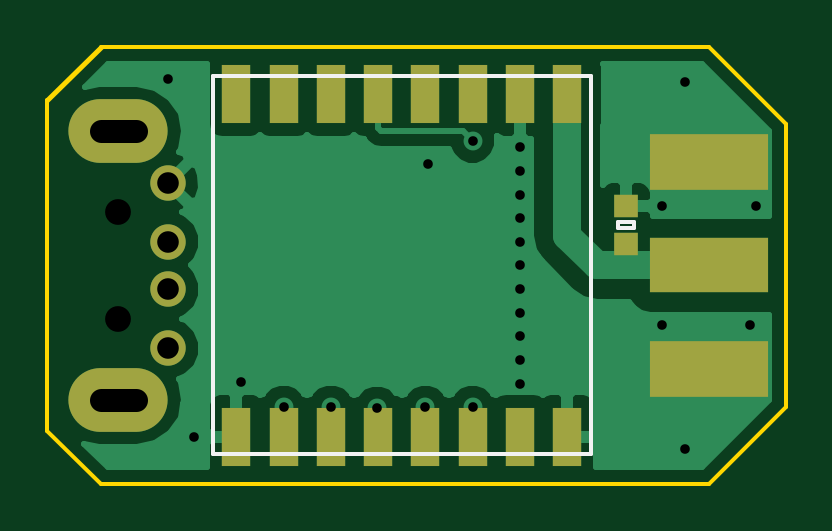
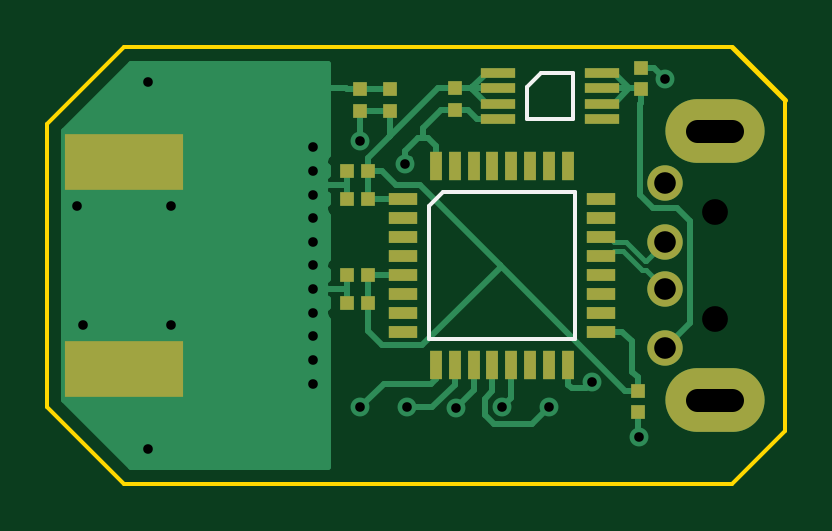
Circuit board: 11 layer files. Board 31.2 x 18.5 mm.
- bottom_copper: okgo2usbcontrol-B.Cu.gbl (11573 bytes)
- bottom_mask: okgo2usbcontrol-B.Mask.gbs (2512 bytes)
- paste: okgo2usbcontrol-B.Paste.gbp (2294 bytes)
- bottom_silk: okgo2usbcontrol-B.SilkS.gbo (1104 bytes)
- outline: okgo2usbcontrol-Edge.Cuts.gm1 (995 bytes)
- top_copper: okgo2usbcontrol-F.Cu.gtl (17024 bytes)
- top_mask: okgo2usbcontrol-F.Mask.gts (1455 bytes)
- paste: okgo2usbcontrol-F.Paste.gtp (1237 bytes)
- top_silk: okgo2usbcontrol-F.SilkS.gto (1000 bytes)
- drill: okgo2usbcontrol-NPTH.drl (212 bytes)
- drill: okgo2usbcontrol-PTH.drl (764 bytes)

=== bottom_copper: okgo2usbcontrol-B.Cu.gbl (11573 bytes, source omitted) ===
=== bottom_mask: okgo2usbcontrol-B.Mask.gbs ===
G04 #@! TF.GenerationSoftware,KiCad,Pcbnew,no-vcs-found-a20cce0~59~ubuntu16.04.1*
G04 #@! TF.CreationDate,2017-08-21T15:18:52+01:00*
G04 #@! TF.ProjectId,okgo2usbcontrol,6F6B676F32757362636F6E74726F6C2E,rev?*
G04 #@! TF.SameCoordinates,Original*
G04 #@! TF.FileFunction,Soldermask,Bot*
G04 #@! TF.FilePolarity,Negative*
%FSLAX46Y46*%
G04 Gerber Fmt 4.6, Leading zero omitted, Abs format (unit mm)*
G04 Created by KiCad (PCBNEW no-vcs-found-a20cce0~59~ubuntu16.04.1) date Mon Aug 21 15:18:52 2017*
%MOMM*%
%LPD*%
G01*
G04 APERTURE LIST*
%ADD10R,0.620000X0.620000*%
%ADD11R,1.200000X0.500000*%
%ADD12R,0.500000X1.200000*%
%ADD13R,1.450000X0.450000*%
%ADD14R,5.000000X2.400000*%
%ADD15C,1.500000*%
%ADD16O,4.200000X2.700000*%
G04 APERTURE END LIST*
D10*
X118000000Y-105450000D03*
X118000000Y-104550000D03*
X116750000Y-104550000D03*
X116750000Y-105450000D03*
X117650000Y-112400000D03*
X118550000Y-112400000D03*
X118550000Y-109200000D03*
X117650000Y-109200000D03*
X106100000Y-104550000D03*
X106100000Y-103650000D03*
X106250000Y-118200000D03*
X106250000Y-117300000D03*
X117650000Y-108000000D03*
X118550000Y-108000000D03*
X118550000Y-113600000D03*
X117650000Y-113600000D03*
X114000000Y-104500000D03*
X114000000Y-105400000D03*
D11*
X116200000Y-109200000D03*
X116200000Y-110000000D03*
X116200000Y-110800000D03*
X116200000Y-111600000D03*
X116200000Y-112400000D03*
X116200000Y-113200000D03*
X116200000Y-114000000D03*
X116200000Y-114800000D03*
D12*
X114800000Y-116200000D03*
X114000000Y-116200000D03*
X113200000Y-116200000D03*
X112400000Y-116200000D03*
X111600000Y-116200000D03*
X110800000Y-116200000D03*
X110000000Y-116200000D03*
X109200000Y-116200000D03*
D11*
X107800000Y-114800000D03*
X107800000Y-114000000D03*
X107800000Y-113200000D03*
X107800000Y-112400000D03*
X107800000Y-111600000D03*
X107800000Y-110800000D03*
X107800000Y-110000000D03*
X107800000Y-109200000D03*
D12*
X109200000Y-107800000D03*
X110000000Y-107800000D03*
X110800000Y-107800000D03*
X111600000Y-107800000D03*
X112400000Y-107800000D03*
X113200000Y-107800000D03*
X114000000Y-107800000D03*
X114800000Y-107800000D03*
D13*
X112150000Y-103850000D03*
X112150000Y-104500000D03*
X112150000Y-105150000D03*
X112150000Y-105800000D03*
X107750000Y-105800000D03*
X107750000Y-105150000D03*
X107750000Y-104500000D03*
X107750000Y-103850000D03*
D14*
X128000000Y-116375000D03*
X128000000Y-107625000D03*
D15*
X105100000Y-115500000D03*
X105100000Y-113000000D03*
X105100000Y-111000000D03*
X105100000Y-108500000D03*
D16*
X103000000Y-117700000D03*
X103000000Y-106300000D03*
M02*

=== paste: okgo2usbcontrol-B.Paste.gbp ===
G04 #@! TF.GenerationSoftware,KiCad,Pcbnew,no-vcs-found-a20cce0~59~ubuntu16.04.1*
G04 #@! TF.CreationDate,2017-08-21T15:18:52+01:00*
G04 #@! TF.ProjectId,okgo2usbcontrol,6F6B676F32757362636F6E74726F6C2E,rev?*
G04 #@! TF.SameCoordinates,Original*
G04 #@! TF.FileFunction,Paste,Bot*
G04 #@! TF.FilePolarity,Positive*
%FSLAX46Y46*%
G04 Gerber Fmt 4.6, Leading zero omitted, Abs format (unit mm)*
G04 Created by KiCad (PCBNEW no-vcs-found-a20cce0~59~ubuntu16.04.1) date Mon Aug 21 15:18:52 2017*
%MOMM*%
%LPD*%
G01*
G04 APERTURE LIST*
%ADD10R,0.620000X0.620000*%
%ADD11R,1.200000X0.500000*%
%ADD12R,0.500000X1.200000*%
%ADD13R,1.450000X0.450000*%
%ADD14R,5.000000X2.400000*%
G04 APERTURE END LIST*
D10*
X118000000Y-105450000D03*
X118000000Y-104550000D03*
X116750000Y-104550000D03*
X116750000Y-105450000D03*
X117650000Y-112400000D03*
X118550000Y-112400000D03*
X118550000Y-109200000D03*
X117650000Y-109200000D03*
X106100000Y-104550000D03*
X106100000Y-103650000D03*
X106250000Y-118200000D03*
X106250000Y-117300000D03*
X117650000Y-108000000D03*
X118550000Y-108000000D03*
X118550000Y-113600000D03*
X117650000Y-113600000D03*
X114000000Y-104500000D03*
X114000000Y-105400000D03*
D11*
X116200000Y-109200000D03*
X116200000Y-110000000D03*
X116200000Y-110800000D03*
X116200000Y-111600000D03*
X116200000Y-112400000D03*
X116200000Y-113200000D03*
X116200000Y-114000000D03*
X116200000Y-114800000D03*
D12*
X114800000Y-116200000D03*
X114000000Y-116200000D03*
X113200000Y-116200000D03*
X112400000Y-116200000D03*
X111600000Y-116200000D03*
X110800000Y-116200000D03*
X110000000Y-116200000D03*
X109200000Y-116200000D03*
D11*
X107800000Y-114800000D03*
X107800000Y-114000000D03*
X107800000Y-113200000D03*
X107800000Y-112400000D03*
X107800000Y-111600000D03*
X107800000Y-110800000D03*
X107800000Y-110000000D03*
X107800000Y-109200000D03*
D12*
X109200000Y-107800000D03*
X110000000Y-107800000D03*
X110800000Y-107800000D03*
X111600000Y-107800000D03*
X112400000Y-107800000D03*
X113200000Y-107800000D03*
X114000000Y-107800000D03*
X114800000Y-107800000D03*
D13*
X112150000Y-103850000D03*
X112150000Y-104500000D03*
X112150000Y-105150000D03*
X112150000Y-105800000D03*
X107750000Y-105800000D03*
X107750000Y-105150000D03*
X107750000Y-104500000D03*
X107750000Y-103850000D03*
D14*
X128000000Y-116375000D03*
X128000000Y-107625000D03*
M02*

=== bottom_silk: okgo2usbcontrol-B.SilkS.gbo ===
G04 #@! TF.GenerationSoftware,KiCad,Pcbnew,no-vcs-found-a20cce0~59~ubuntu16.04.1*
G04 #@! TF.CreationDate,2017-08-21T15:18:52+01:00*
G04 #@! TF.ProjectId,okgo2usbcontrol,6F6B676F32757362636F6E74726F6C2E,rev?*
G04 #@! TF.SameCoordinates,Original*
G04 #@! TF.FileFunction,Legend,Bot*
G04 #@! TF.FilePolarity,Positive*
%FSLAX46Y46*%
G04 Gerber Fmt 4.6, Leading zero omitted, Abs format (unit mm)*
G04 Created by KiCad (PCBNEW no-vcs-found-a20cce0~59~ubuntu16.04.1) date Mon Aug 21 15:18:52 2017*
%MOMM*%
%LPD*%
G01*
G04 APERTURE LIST*
%ADD10C,0.150000*%
G04 APERTURE END LIST*
D10*
X114500000Y-108900000D02*
X108900000Y-108900000D01*
X108900000Y-108900000D02*
X108900000Y-115100000D01*
X108900000Y-115100000D02*
X115100000Y-115100000D01*
X115100000Y-115100000D02*
X115100000Y-109500000D01*
X115100000Y-109500000D02*
X114500000Y-108900000D01*
X110325000Y-103850000D02*
X108975000Y-103850000D01*
X108975000Y-103850000D02*
X108975000Y-105800000D01*
X108975000Y-105800000D02*
X110925000Y-105800000D01*
X110925000Y-105800000D02*
X110925000Y-104450000D01*
X110925000Y-104450000D02*
X110325000Y-103850000D01*
M02*

=== outline: okgo2usbcontrol-Edge.Cuts.gm1 ===
G04 #@! TF.GenerationSoftware,KiCad,Pcbnew,no-vcs-found-a20cce0~59~ubuntu16.04.1*
G04 #@! TF.CreationDate,2017-08-21T15:18:52+01:00*
G04 #@! TF.ProjectId,okgo2usbcontrol,6F6B676F32757362636F6E74726F6C2E,rev?*
G04 #@! TF.SameCoordinates,Original*
G04 #@! TF.FileFunction,Profile,NP*
%FSLAX46Y46*%
G04 Gerber Fmt 4.6, Leading zero omitted, Abs format (unit mm)*
G04 Created by KiCad (PCBNEW no-vcs-found-a20cce0~59~ubuntu16.04.1) date Mon Aug 21 15:18:52 2017*
%MOMM*%
%LPD*%
G01*
G04 APERTURE LIST*
%ADD10C,0.150000*%
%ADD11C,0.200000*%
G04 APERTURE END LIST*
D10*
X131250000Y-118000000D02*
X128000000Y-121250000D01*
X131250000Y-106000000D02*
X128000000Y-102750000D01*
X102250000Y-121250000D02*
X100000000Y-119000000D01*
D11*
X100000000Y-105000000D02*
X102250000Y-102750000D01*
D10*
X100000000Y-119000000D02*
X100000000Y-105000000D01*
X128000000Y-121250000D02*
X102250000Y-121250000D01*
X131250000Y-106000000D02*
X131250000Y-118000000D01*
X102250000Y-102750000D02*
X128000000Y-102750000D01*
M02*

=== top_copper: okgo2usbcontrol-F.Cu.gtl (17024 bytes, source omitted) ===
=== top_mask: okgo2usbcontrol-F.Mask.gts ===
G04 #@! TF.GenerationSoftware,KiCad,Pcbnew,no-vcs-found-a20cce0~59~ubuntu16.04.1*
G04 #@! TF.CreationDate,2017-08-21T15:18:52+01:00*
G04 #@! TF.ProjectId,okgo2usbcontrol,6F6B676F32757362636F6E74726F6C2E,rev?*
G04 #@! TF.SameCoordinates,Original*
G04 #@! TF.FileFunction,Soldermask,Top*
G04 #@! TF.FilePolarity,Negative*
%FSLAX46Y46*%
G04 Gerber Fmt 4.6, Leading zero omitted, Abs format (unit mm)*
G04 Created by KiCad (PCBNEW no-vcs-found-a20cce0~59~ubuntu16.04.1) date Mon Aug 21 15:18:52 2017*
%MOMM*%
%LPD*%
G01*
G04 APERTURE LIST*
%ADD10R,1.000000X0.950000*%
%ADD11R,5.000000X2.300000*%
%ADD12R,5.000000X2.400000*%
%ADD13R,1.200000X2.500000*%
%ADD14C,1.500000*%
%ADD15O,4.200000X2.700000*%
G04 APERTURE END LIST*
D10*
X124500000Y-109500000D03*
X124500000Y-111100000D03*
D11*
X128000000Y-112000000D03*
D12*
X128000000Y-107625000D03*
X128000000Y-116375000D03*
D13*
X108000000Y-119250000D03*
X110000000Y-119250000D03*
X112000000Y-119250000D03*
X114000000Y-119250000D03*
X116000000Y-119250000D03*
X118000000Y-119250000D03*
X120000000Y-119250000D03*
X122000000Y-119250000D03*
X122000000Y-104750000D03*
X120000000Y-104750000D03*
X118000000Y-104750000D03*
X116000000Y-104750000D03*
X114000000Y-104750000D03*
X112000000Y-104750000D03*
X110000000Y-104750000D03*
X108000000Y-104750000D03*
D14*
X105100000Y-115500000D03*
X105100000Y-113000000D03*
X105100000Y-111000000D03*
X105100000Y-108500000D03*
D15*
X103000000Y-117700000D03*
X103000000Y-106300000D03*
M02*

=== paste: okgo2usbcontrol-F.Paste.gtp ===
G04 #@! TF.GenerationSoftware,KiCad,Pcbnew,no-vcs-found-a20cce0~59~ubuntu16.04.1*
G04 #@! TF.CreationDate,2017-08-21T15:18:52+01:00*
G04 #@! TF.ProjectId,okgo2usbcontrol,6F6B676F32757362636F6E74726F6C2E,rev?*
G04 #@! TF.SameCoordinates,Original*
G04 #@! TF.FileFunction,Paste,Top*
G04 #@! TF.FilePolarity,Positive*
%FSLAX46Y46*%
G04 Gerber Fmt 4.6, Leading zero omitted, Abs format (unit mm)*
G04 Created by KiCad (PCBNEW no-vcs-found-a20cce0~59~ubuntu16.04.1) date Mon Aug 21 15:18:52 2017*
%MOMM*%
%LPD*%
G01*
G04 APERTURE LIST*
%ADD10R,1.000000X0.950000*%
%ADD11R,5.000000X2.300000*%
%ADD12R,5.000000X2.400000*%
%ADD13R,1.200000X2.500000*%
G04 APERTURE END LIST*
D10*
X124500000Y-109500000D03*
X124500000Y-111100000D03*
D11*
X128000000Y-112000000D03*
D12*
X128000000Y-107625000D03*
X128000000Y-116375000D03*
D13*
X108000000Y-119250000D03*
X110000000Y-119250000D03*
X112000000Y-119250000D03*
X114000000Y-119250000D03*
X116000000Y-119250000D03*
X118000000Y-119250000D03*
X120000000Y-119250000D03*
X122000000Y-119250000D03*
X122000000Y-104750000D03*
X120000000Y-104750000D03*
X118000000Y-104750000D03*
X116000000Y-104750000D03*
X114000000Y-104750000D03*
X112000000Y-104750000D03*
X110000000Y-104750000D03*
X108000000Y-104750000D03*
M02*

=== top_silk: okgo2usbcontrol-F.SilkS.gto ===
G04 #@! TF.GenerationSoftware,KiCad,Pcbnew,no-vcs-found-a20cce0~59~ubuntu16.04.1*
G04 #@! TF.CreationDate,2017-08-21T15:18:52+01:00*
G04 #@! TF.ProjectId,okgo2usbcontrol,6F6B676F32757362636F6E74726F6C2E,rev?*
G04 #@! TF.SameCoordinates,Original*
G04 #@! TF.FileFunction,Legend,Top*
G04 #@! TF.FilePolarity,Positive*
%FSLAX46Y46*%
G04 Gerber Fmt 4.6, Leading zero omitted, Abs format (unit mm)*
G04 Created by KiCad (PCBNEW no-vcs-found-a20cce0~59~ubuntu16.04.1) date Mon Aug 21 15:18:52 2017*
%MOMM*%
%LPD*%
G01*
G04 APERTURE LIST*
%ADD10C,0.150000*%
G04 APERTURE END LIST*
D10*
X124825000Y-110425000D02*
X124175000Y-110425000D01*
X124825000Y-110175000D02*
X124825000Y-110425000D01*
X124175000Y-110175000D02*
X124825000Y-110175000D01*
X124175000Y-110425000D02*
X124175000Y-110175000D01*
X107000000Y-120000000D02*
X107000000Y-104000000D01*
X107000000Y-104000000D02*
X123000000Y-104000000D01*
X123000000Y-104000000D02*
X123000000Y-120000000D01*
X123000000Y-120000000D02*
X107000000Y-120000000D01*
M02*

=== drill: okgo2usbcontrol-NPTH.drl ===
M48
;DRILL file {KiCad no-vcs-found-a20cce0~59~ubuntu16.04.1} date Mon Aug 21 15:17:35 2017
;FORMAT={-:-/ absolute / inch / decimal}
FMAT,2
INCH,TZ
T1C0.043
%
G90
G05
M72
T1
X4.0551Y-4.3209
X4.0551Y-4.498
T0
M30

=== drill: okgo2usbcontrol-PTH.drl ===
M48
;DRILL file {KiCad no-vcs-found-a20cce0~59~ubuntu16.04.1} date Mon Aug 21 15:17:35 2017
;FORMAT={-:-/ absolute / inch / decimal}
FMAT,2
INCH,TZ
T1C0.016
T2C0.036
T3C0.039
%
G90
G05
M72
T1
X4.1378Y-4.0984
X4.1811Y-4.6949
X4.2598Y-4.6043
X4.3307Y-4.6457
X4.4094Y-4.6457
X4.4867Y-4.6472
X4.5669Y-4.6457
X4.5709Y-4.2402
X4.6457Y-4.2028
X4.6457Y-4.6457
X4.7244Y-4.2126
X4.7244Y-4.252
X4.7244Y-4.2913
X4.7244Y-4.3307
X4.7244Y-4.3701
X4.7244Y-4.4094
X4.7244Y-4.4488
X4.7244Y-4.4882
X4.7244Y-4.5276
X4.7244Y-4.5669
X4.7244Y-4.6063
X4.9606Y-4.311
X4.9606Y-4.5079
X5.Y-4.1043
X5.Y-4.7146
X5.1083Y-4.5079
X5.1181Y-4.311
T2
X4.1378Y-4.2717
X4.1378Y-4.3701
X4.1378Y-4.4488
X4.1378Y-4.5472
T3
X4.0846Y-4.185G85X4.0256Y-4.185
G05
X4.0846Y-4.6339G85X4.0256Y-4.6339
G05
T0
M30

